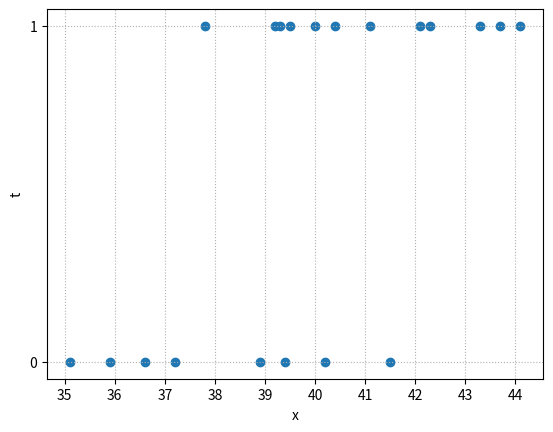

Generate this figure with matplotlib:
import numpy as np
import matplotlib.pyplot as plt

x=[35.9,42.3,36.6,40.0,42.1,37.8,38.9,41.1,39.2,40.2,43.3,39.3,37.2,39.5,40.4,41.5,35.1,44.1,43.7,39.4]
t=[0,1,0,1,1,1,0,1,1,0,1,1,0,1,1,0,0,1,1,0]

#x,tをnpyファイルに保存
np.save('x.npy',x)
np.save('t.npy',t)

fig, ax = plt.subplots(facecolor="w")
ax.scatter(x,t)

ax.set_xticks(np.arange(35,45,1))
ax.set_yticks([0,1])
ax.grid(True,linestyle=':')

plt.xlabel('x')
plt.ylabel('t')

plt.show()